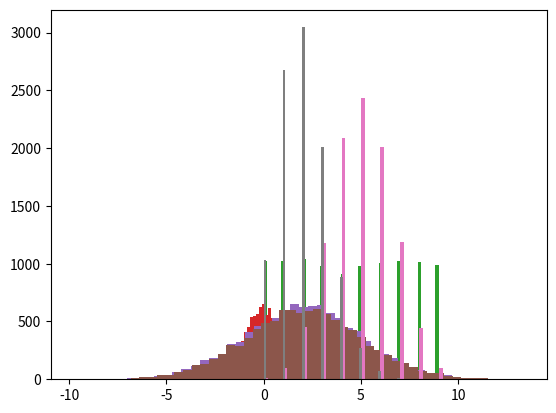

The matplotlib source for this figure: (Note: this script raises an exception after producing the figure.)
import numpy as np

np.random.rand()

np.random.rand(4)

np.random.rand(3, 2)

x = np.random.rand(10000)

import matplotlib.pyplot as plt

plt.hist(x, bins=50)
plt.show()

a = 1
b = 4

(b - a) * np.random.rand() + a

(b - a) * np.random.rand(3, 3) + a

x = (b - a) * np.random.rand(10000) + a

import matplotlib.pyplot as plt

plt.hist(x, bins=50)
plt.show()

np.random.randint(5)

np.random.randint(10, 20)

np.random.randint(5, size=(2, 2))

x = np.random.randint(10, size=(10000))

import matplotlib.pyplot as plt

plt.hist(x, bins=50)
plt.show()

np.random.randn()

np.random.randn(2, 2)

x = np.random.randn(10000)

import matplotlib.pyplot as plt

plt.hist(x, bins=50)
plt.show()

np.random.normal(1, 2)

np.random.normal(3, 2, (3, 3))

x = np.random.normal(2, 3, 10000)

import matplotlib.pyplot as plt

plt.hist(x, bins=50)
plt.show()

mu = 2
sigma = 3
x = sigma * np.random.randn(10000) + mu

import matplotlib.pyplot as plt

plt.hist(x, bins=50)
plt.show()

np.random.binomial(1, 0.3)  # 試行回数1, 成功確率0.3

np.random.binomial(1, 0.3, (2, 3))

np.random.binomial(5, 0.5, (2, 3))

x = np.random.binomial(10, 0.5, 10000)

import matplotlib.pyplot as plt

plt.hist(x, bins=50)
plt.show()

x = np.random.binomial(10, 0.2, 10000)

import matplotlib.pyplot as plt

plt.hist(x, bins=50)
plt.show()

np.random.rand(2, 2)

np.random.rand(2, 2)

np.random.seed(1)
np.random.rand(2, 2)

np.random.seed(1)
np.random.rand(2, 2)

np.random.seed(2)
np.random.rand(2, 2)

np.random.seed(2)
np.random.rand(2, 2)

np.random.seed(2)

np.random.rand(2, 2)

np.random.rand(2, 2)

!wget https://raw.githubusercontent.com/maskot1977/tmd2023py/main/util/ex_A_1_5.py

import ex_A_1_5 as dice

dice.throw_dice(30)

x = [dice.throw_dice(30) for _ in range(10000)]

import matplotlib.pyplot as plt

plt.hist(x, bins=50)
plt.show()

import ex_A_1_5 as dice

dice.throw_dice(10)

import ex_A_1_5 as dice

np.random.seed(5)
dice.throw_dice(10)

import ex_A_1_5 as dice

np.random.seed(5)
dice.throw_dice(10)

data = np.arange(15)
data

np.random.choice(data, 10)

np.random.choice(data, 20)

data = np.arange(15)
data

np.random.choice(data, 10, replace=False)

np.random.choice(data, 20, replace=False)

data = list("abcde")
data

np.random.choice(data, 3)

data = list("abcdef")
for _ in range(5):
    print(np.random.choice(data, 5))

import ex_A_1_5 as dice
import matplotlib.pyplot as plt

x = [dice.throw_dice(10) for _ in range(1000)]

print(np.mean(x))
plt.hist(x, bins=50)
plt.show()

name = "MasaakiKotera"
x = np.random.choice(list(name), len(name), replace=False)
x

import random

name = "MasaakiKotera"
x = list(name)
random.shuffle(x)
x

import matplotlib.pyplot as plt

x = np.array([0, 1, 2, 3])
y = np.array([2, 5, 4, 7])

plt.plot(x, y)
plt.show()

x = np.array([0, 1, 2, 3])
y = np.array([2, 5, 4, 7])

plt.title("This is great.")
plt.plot(x, y, marker="o")
plt.xlabel("X")
plt.ylabel("Y")
plt.grid()
plt.show()

x = np.linspace(-5, 5, 300)

f = lambda x: x ** 2

plt.plot(x, f(x), color="b")
plt.show()

x = np.linspace(-5, 5, 50)

f = lambda x: x ** 2

plt.plot(x, f(x), color="b", label="y = f(x)")
plt.plot(x, f(x - 1), color="r", linestyle="--", label="y = f(x - 1)")
plt.legend()
plt.show()

x = np.linspace(-10, 10, 300)

f = lambda x: 1 / (1 + np.exp(-x))

plt.plot(x, f(x), color="k", label="y = f(x)")
plt.plot(x, f(x - 1), color="b", linestyle="--", label="y = f(x - 1)")
plt.plot(x, f(2 * x), color="r", linestyle=":", label="y = f(2x)")
plt.plot(
    x,
    f(f(x) + 2 * f(x - 1) - 3 * f(2 * x)),
    color="g",
    linestyle="-.",
    label="y = f(f(x) + 2f(x - 1) - 3f(2x))",
)

plt.grid()
plt.legend()
plt.show()

import numpy as np

f = lambda x: -x + np.random.normal(2, 3, 100)

x = np.random.normal(2, 3, 100)
y = f(x)

plt.scatter(x, y, alpha=0.6)
plt.show()

import numpy as np

f = lambda x: -x + np.random.normal(0, 1, 20)
g = lambda x, a: f(x) + a

x0 = np.random.normal(0, 1, 20)
x1 = np.random.normal(0, 1.5, 20) + 5
x2 = np.random.normal(0, 2, 20) + 10
x3 = np.random.normal(0, 2.5, 20) + 15
x4 = np.random.normal(0, 3, 20) + 20
x5 = np.random.normal(0, 3.5, 20) + 25

y0 = g(x0, 0)
y1 = g(x1, 10)
y2 = g(x2, 20)
y3 = g(x3, 30)
y4 = g(x4, 40)
y5 = g(x5, 50)

plt.scatter(x0, y0, alpha=0.6)
plt.scatter(x1, y1, alpha=0.6)
plt.scatter(x2, y2, alpha=0.6)
plt.scatter(x3, y3, alpha=0.6)
plt.scatter(x4, y4, alpha=0.6)
plt.scatter(x5, y5, alpha=0.6)
plt.show()

x = np.random.normal(0, 1, 1000)

plt.hist(x)
plt.show()

plt.hist(x, bins=20)
plt.show()

plt.hist(x, 20)
plt.show()

plt.hist(x, [-4, -3, -2, -1, 0, 1, 2, 3, 4, 5])
plt.show()

plt.hist(x, np.arange(-4, 4, 0.5))
plt.show()

import matplotlib.pyplot as plt
import numpy as np

x = np.linspace(-3, 3, 200)
f = lambda x: np.sin(x ** 2)
g = lambda x: np.cos(2 * x)

plt.plot(x, f(x), c="r", label="y=f(x)")
plt.plot(x, g(x), c="b", label="y=g(x)", linestyle="-.")
plt.grid()
plt.legend(bbox_to_anchor=(1.01, 1), loc="upper left", borderaxespad=0, fontsize=9)
plt.show()

import matplotlib.pyplot as plt
import numpy as np

n_sample = 100
X = np.random.normal(2, 4, n_sample)
Y = np.random.normal(5, 1, n_sample)
plt.scatter(X, Y, alpha=0.5)
plt.show()

import matplotlib.pyplot as plt
import numpy as np

n_sample = 1000000
X = np.random.normal(2, 4, n_sample)
Y = np.random.normal(5, 1, n_sample)
plt.scatter(X, Y, alpha=0.1)
plt.show()